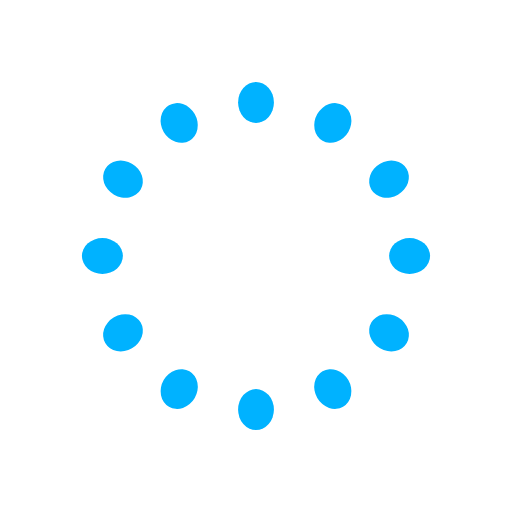
t = 0.00 s
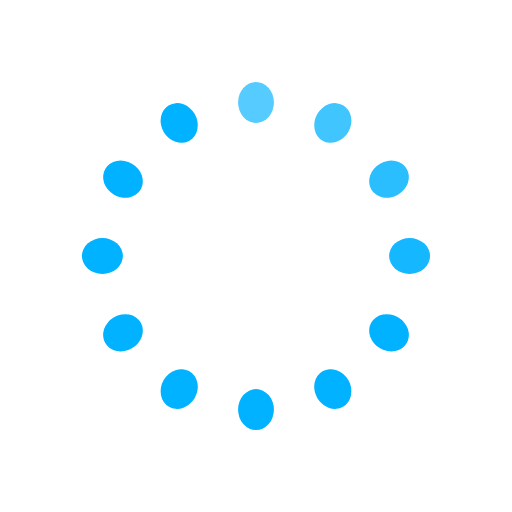
t = 0.33 s
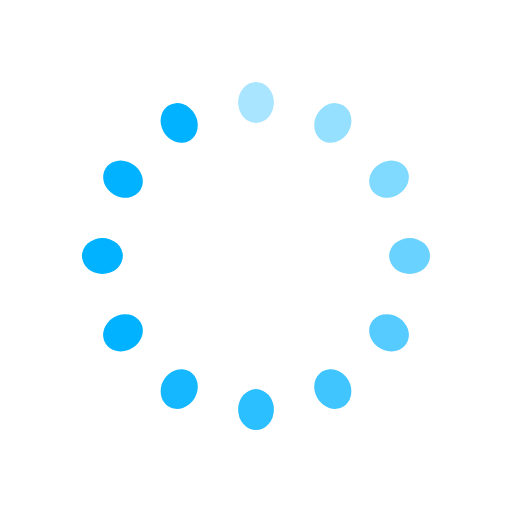
t = 0.67 s
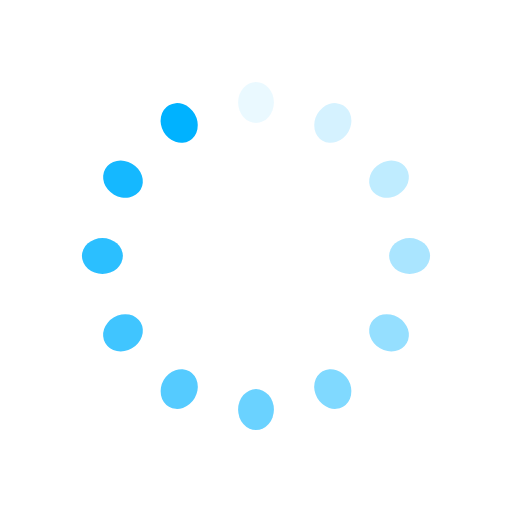
t = 0.92 s
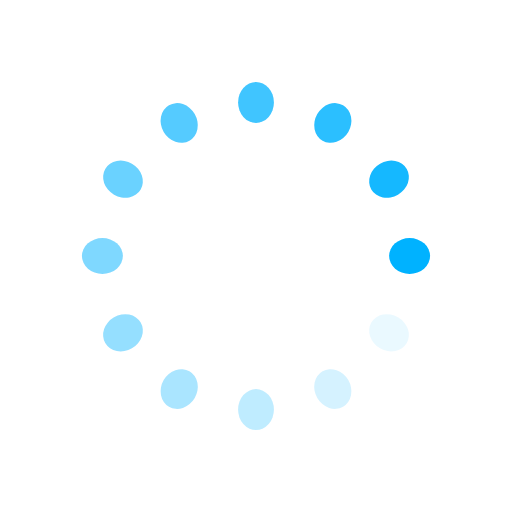
t = 1.25 s
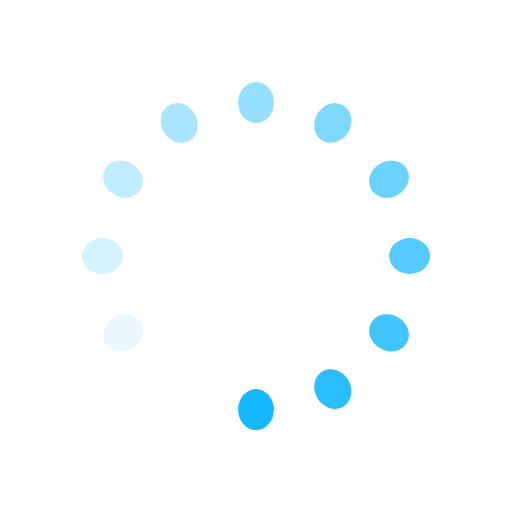
t = 1.58 s

The animated SVG that drew these frames (rendered in a browser with its animation timeline set to each time). Animation: 12 SMIL elements (animate=12); one cycle of 1.92 s, repeats indefinitely.

<svg width='120px' height='120px' xmlns="http://www.w3.org/2000/svg" viewBox="0 0 100 100" preserveAspectRatio="xMidYMid" class="uil-default"><rect x="0" y="0" width="100" height="100" fill="none" class="bk"></rect><rect  x='46.5' y='46' width='7' height='8' rx='5' ry='5' fill='#00b2ff' transform='rotate(0 50 50) translate(0 -30)'>  <animate attributeName='opacity' from='1' to='0' dur='1s' begin='0s' repeatCount='indefinite'/></rect><rect  x='46.5' y='46' width='7' height='8' rx='5' ry='5' fill='#00b2ff' transform='rotate(30 50 50) translate(0 -30)'>  <animate attributeName='opacity' from='1' to='0' dur='1s' begin='0.08333333333333333s' repeatCount='indefinite'/></rect><rect  x='46.5' y='46' width='7' height='8' rx='5' ry='5' fill='#00b2ff' transform='rotate(60 50 50) translate(0 -30)'>  <animate attributeName='opacity' from='1' to='0' dur='1s' begin='0.16666666666666666s' repeatCount='indefinite'/></rect><rect  x='46.5' y='46' width='7' height='8' rx='5' ry='5' fill='#00b2ff' transform='rotate(90 50 50) translate(0 -30)'>  <animate attributeName='opacity' from='1' to='0' dur='1s' begin='0.25s' repeatCount='indefinite'/></rect><rect  x='46.5' y='46' width='7' height='8' rx='5' ry='5' fill='#00b2ff' transform='rotate(120 50 50) translate(0 -30)'>  <animate attributeName='opacity' from='1' to='0' dur='1s' begin='0.3333333333333333s' repeatCount='indefinite'/></rect><rect  x='46.5' y='46' width='7' height='8' rx='5' ry='5' fill='#00b2ff' transform='rotate(150 50 50) translate(0 -30)'>  <animate attributeName='opacity' from='1' to='0' dur='1s' begin='0.4166666666666667s' repeatCount='indefinite'/></rect><rect  x='46.5' y='46' width='7' height='8' rx='5' ry='5' fill='#00b2ff' transform='rotate(180 50 50) translate(0 -30)'>  <animate attributeName='opacity' from='1' to='0' dur='1s' begin='0.5s' repeatCount='indefinite'/></rect><rect  x='46.5' y='46' width='7' height='8' rx='5' ry='5' fill='#00b2ff' transform='rotate(210 50 50) translate(0 -30)'>  <animate attributeName='opacity' from='1' to='0' dur='1s' begin='0.5833333333333334s' repeatCount='indefinite'/></rect><rect  x='46.5' y='46' width='7' height='8' rx='5' ry='5' fill='#00b2ff' transform='rotate(240 50 50) translate(0 -30)'>  <animate attributeName='opacity' from='1' to='0' dur='1s' begin='0.6666666666666666s' repeatCount='indefinite'/></rect><rect  x='46.5' y='46' width='7' height='8' rx='5' ry='5' fill='#00b2ff' transform='rotate(270 50 50) translate(0 -30)'>  <animate attributeName='opacity' from='1' to='0' dur='1s' begin='0.75s' repeatCount='indefinite'/></rect><rect  x='46.5' y='46' width='7' height='8' rx='5' ry='5' fill='#00b2ff' transform='rotate(300 50 50) translate(0 -30)'>  <animate attributeName='opacity' from='1' to='0' dur='1s' begin='0.8333333333333334s' repeatCount='indefinite'/></rect><rect  x='46.5' y='46' width='7' height='8' rx='5' ry='5' fill='#00b2ff' transform='rotate(330 50 50) translate(0 -30)'>  <animate attributeName='opacity' from='1' to='0' dur='1s' begin='0.9166666666666666s' repeatCount='indefinite'/></rect></svg>
